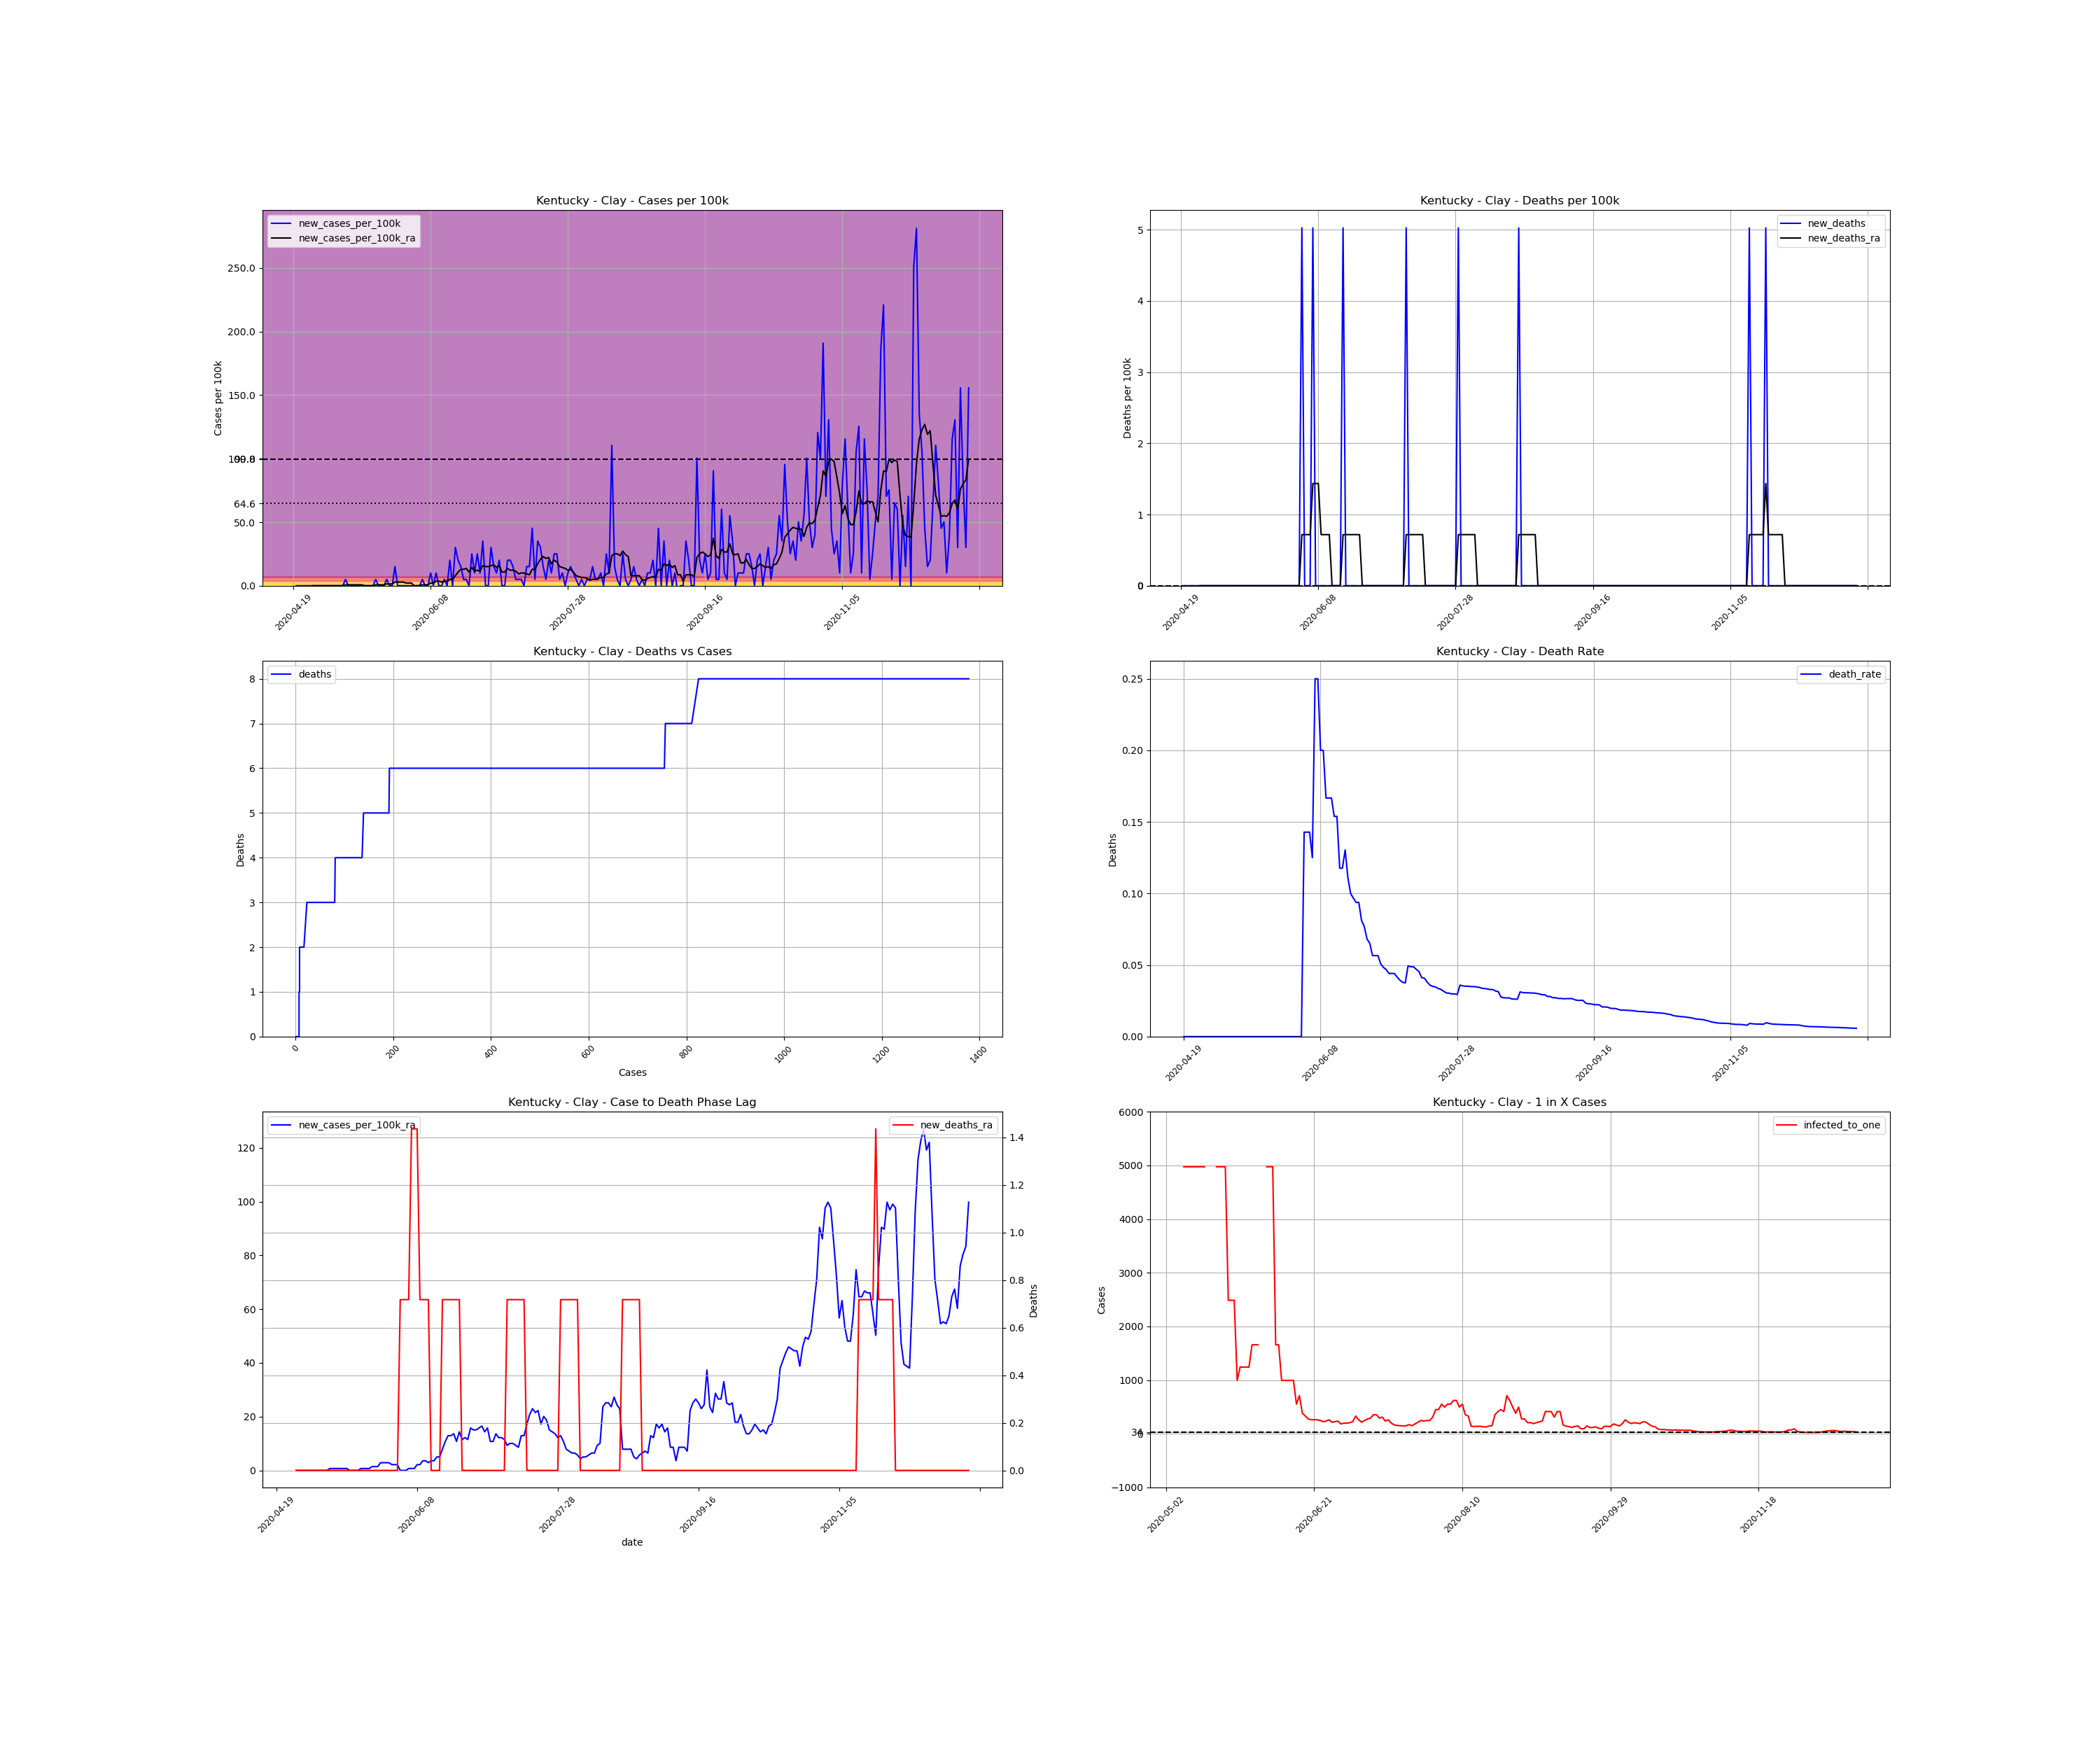

Values plotted in this chart, from the file beside it:
, date, county, state, fips, cases, deaths, COUNTY, STNAME, CTYNAME, POPESTIMATE2019, cases_per_100k, deaths_per_100k, death_rate, new_cases, new_cases_per_100k, new_deaths, new_cases_per_100k_ra, new_deaths_ra, active_cases, infected_to_one
742699, 2020-04-19, Clay, Kentucky, 21051, 1, 0.0, 51, Kentucky, Clay, 19901, 5.025, 0.0, 0.0, , , , , , , 
742700, 2020-04-20, Clay, Kentucky, 21051, 1, 0.0, 51, Kentucky, Clay, 19901, 5.025, 0.0, 0.0, 0.0, 0.0, 0.0, , , , 
742701, 2020-04-21, Clay, Kentucky, 21051, 1, 0.0, 51, Kentucky, Clay, 19901, 5.025, 0.0, 0.0, 0.0, 0.0, 0.0, , , , 
742702, 2020-04-22, Clay, Kentucky, 21051, 1, 0.0, 51, Kentucky, Clay, 19901, 5.025, 0.0, 0.0, 0.0, 0.0, 0.0, , , , 
742703, 2020-04-23, Clay, Kentucky, 21051, 1, 0.0, 51, Kentucky, Clay, 19901, 5.025, 0.0, 0.0, 0.0, 0.0, 0.0, , , , 
742704, 2020-04-24, Clay, Kentucky, 21051, 1, 0.0, 51, Kentucky, Clay, 19901, 5.025, 0.0, 0.0, 0.0, 0.0, 0.0, , , , 
742705, 2020-04-25, Clay, Kentucky, 21051, 1, 0.0, 51, Kentucky, Clay, 19901, 5.025, 0.0, 0.0, 0.0, 0.0, 0.0, , , , 
742706, 2020-04-26, Clay, Kentucky, 21051, 1, 0.0, 51, Kentucky, Clay, 19901, 5.025, 0.0, 0.0, 0.0, 0.0, 0.0, 0.0, 0.0, , 
742707, 2020-04-27, Clay, Kentucky, 21051, 1, 0.0, 51, Kentucky, Clay, 19901, 5.025, 0.0, 0.0, 0.0, 0.0, 0.0, 0.0, 0.0, 0.0, inf
742708, 2020-04-28, Clay, Kentucky, 21051, 1, 0.0, 51, Kentucky, Clay, 19901, 5.025, 0.0, 0.0, 0.0, 0.0, 0.0, 0.0, 0.0, 0.0, inf
742709, 2020-04-29, Clay, Kentucky, 21051, 1, 0.0, 51, Kentucky, Clay, 19901, 5.025, 0.0, 0.0, 0.0, 0.0, 0.0, 0.0, 0.0, 0.0, inf
742710, 2020-04-30, Clay, Kentucky, 21051, 1, 0.0, 51, Kentucky, Clay, 19901, 5.025, 0.0, 0.0, 0.0, 0.0, 0.0, 0.0, 0.0, 0.0, inf
742711, 2020-05-01, Clay, Kentucky, 21051, 1, 0.0, 51, Kentucky, Clay, 19901, 5.025, 0.0, 0.0, 0.0, 0.0, 0.0, 0.0, 0.0, 0.0, inf
742712, 2020-05-02, Clay, Kentucky, 21051, 1, 0.0, 51, Kentucky, Clay, 19901, 5.025, 0.0, 0.0, 0.0, 0.0, 0.0, 0.0, 0.0, 0.0, inf
742713, 2020-05-03, Clay, Kentucky, 21051, 1, 0.0, 51, Kentucky, Clay, 19901, 5.025, 0.0, 0.0, 0.0, 0.0, 0.0, 0.0, 0.0, 0.0, inf
742714, 2020-05-04, Clay, Kentucky, 21051, 1, 0.0, 51, Kentucky, Clay, 19901, 5.025, 0.0, 0.0, 0.0, 0.0, 0.0, 0.0, 0.0, 0.0, inf
742715, 2020-05-05, Clay, Kentucky, 21051, 1, 0.0, 51, Kentucky, Clay, 19901, 5.025, 0.0, 0.0, 0.0, 0.0, 0.0, 0.0, 0.0, 0.0, inf
742716, 2020-05-06, Clay, Kentucky, 21051, 1, 0.0, 51, Kentucky, Clay, 19901, 5.025, 0.0, 0.0, 0.0, 0.0, 0.0, 0.0, 0.0, 0.0, inf
742717, 2020-05-07, Clay, Kentucky, 21051, 1, 0.0, 51, Kentucky, Clay, 19901, 5.025, 0.0, 0.0, 0.0, 0.0, 0.0, 0.0, 0.0, 0.0, inf
742718, 2020-05-08, Clay, Kentucky, 21051, 2, 0.0, 51, Kentucky, Clay, 19901, 10.05, 0.0, 0.0, 1.0, 5.025, 0.0, 0.7178, 0.0, 1.0, 4975
742719, 2020-05-09, Clay, Kentucky, 21051, 2, 0.0, 51, Kentucky, Clay, 19901, 10.05, 0.0, 0.0, 0.0, 0.0, 0.0, 0.7178, 0.0, 1.0, 4975
742720, 2020-05-10, Clay, Kentucky, 21051, 2, 0.0, 51, Kentucky, Clay, 19901, 10.05, 0.0, 0.0, 0.0, 0.0, 0.0, 0.7178, 0.0, 1.0, 4975
742721, 2020-05-11, Clay, Kentucky, 21051, 2, 0.0, 51, Kentucky, Clay, 19901, 10.05, 0.0, 0.0, 0.0, 0.0, 0.0, 0.7178, 0.0, 1.0, 4975
742722, 2020-05-12, Clay, Kentucky, 21051, 2, 0.0, 51, Kentucky, Clay, 19901, 10.05, 0.0, 0.0, 0.0, 0.0, 0.0, 0.7178, 0.0, 1.0, 4975
742723, 2020-05-13, Clay, Kentucky, 21051, 2, 0.0, 51, Kentucky, Clay, 19901, 10.05, 0.0, 0.0, 0.0, 0.0, 0.0, 0.7178, 0.0, 1.0, 4975
742724, 2020-05-14, Clay, Kentucky, 21051, 2, 0.0, 51, Kentucky, Clay, 19901, 10.05, 0.0, 0.0, 0.0, 0.0, 0.0, 0.7178, 0.0, 1.0, 4975
742725, 2020-05-15, Clay, Kentucky, 21051, 2, 0.0, 51, Kentucky, Clay, 19901, 10.05, 0.0, 0.0, 0.0, 0.0, 0.0, 0.0, 0.0, 1.0, 4975
742726, 2020-05-16, Clay, Kentucky, 21051, 2, 0.0, 51, Kentucky, Clay, 19901, 10.05, 0.0, 0.0, 0.0, 0.0, 0.0, 0.0, 0.0, 0.0, inf
742727, 2020-05-17, Clay, Kentucky, 21051, 2, 0.0, 51, Kentucky, Clay, 19901, 10.05, 0.0, 0.0, 0.0, 0.0, 0.0, 0.0, 0.0, 0.0, inf
742728, 2020-05-18, Clay, Kentucky, 21051, 2, 0.0, 51, Kentucky, Clay, 19901, 10.05, 0.0, 0.0, 0.0, 0.0, 0.0, 0.0, 0.0, 0.0, inf
742729, 2020-05-19, Clay, Kentucky, 21051, 3, 0.0, 51, Kentucky, Clay, 19901, 15.07, 0.0, 0.0, 1.0, 5.025, 0.0, 0.7178, 0.0, 1.0, 4975
742730, 2020-05-20, Clay, Kentucky, 21051, 3, 0.0, 51, Kentucky, Clay, 19901, 15.07, 0.0, 0.0, 0.0, 0.0, 0.0, 0.7178, 0.0, 1.0, 4975
742731, 2020-05-21, Clay, Kentucky, 21051, 3, 0.0, 51, Kentucky, Clay, 19901, 15.07, 0.0, 0.0, 0.0, 0.0, 0.0, 0.7178, 0.0, 1.0, 4975
742732, 2020-05-22, Clay, Kentucky, 21051, 3, 0.0, 51, Kentucky, Clay, 19901, 15.07, 0.0, 0.0, 0.0, 0.0, 0.0, 0.7178, 0.0, 1.0, 4975
742733, 2020-05-23, Clay, Kentucky, 21051, 4, 0.0, 51, Kentucky, Clay, 19901, 20.1, 0.0, 0.0, 1.0, 5.025, 0.0, 1.436, 0.0, 2.0, 2488
742734, 2020-05-24, Clay, Kentucky, 21051, 4, 0.0, 51, Kentucky, Clay, 19901, 20.1, 0.0, 0.0, 0.0, 0.0, 0.0, 1.436, 0.0, 2.0, 2488
742735, 2020-05-25, Clay, Kentucky, 21051, 4, 0.0, 51, Kentucky, Clay, 19901, 20.1, 0.0, 0.0, 0.0, 0.0, 0.0, 1.436, 0.0, 2.0, 2488
742736, 2020-05-26, Clay, Kentucky, 21051, 7, 0.0, 51, Kentucky, Clay, 19901, 35.17, 0.0, 0.0, 3.0, 15.07, 0.0, 2.871, 0.0, 5.0, 995.1
742737, 2020-05-27, Clay, Kentucky, 21051, 7, 0.0, 51, Kentucky, Clay, 19901, 35.17, 0.0, 0.0, 0.0, 0.0, 0.0, 2.871, 0.0, 4.0, 1244
742738, 2020-05-28, Clay, Kentucky, 21051, 7, 0.0, 51, Kentucky, Clay, 19901, 35.17, 0.0, 0.0, 0.0, 0.0, 0.0, 2.871, 0.0, 4.0, 1244
742739, 2020-05-29, Clay, Kentucky, 21051, 7, 0.0, 51, Kentucky, Clay, 19901, 35.17, 0.0, 0.0, 0.0, 0.0, 0.0, 2.871, 0.0, 4.0, 1244
742740, 2020-05-30, Clay, Kentucky, 21051, 7, 0.0, 51, Kentucky, Clay, 19901, 35.17, 0.0, 0.0, 0.0, 0.0, 0.0, 2.154, 0.0, 4.0, 1244
742741, 2020-05-31, Clay, Kentucky, 21051, 7, 0.0, 51, Kentucky, Clay, 19901, 35.17, 0.0, 0.0, 0.0, 0.0, 0.0, 2.154, 0.0, 3.0, 1658
742742, 2020-06-01, Clay, Kentucky, 21051, 7, 0.0, 51, Kentucky, Clay, 19901, 35.17, 0.0, 0.0, 0.0, 0.0, 0.0, 2.154, 0.0, 3.0, 1658
742743, 2020-06-02, Clay, Kentucky, 21051, 7, 1.0, 51, Kentucky, Clay, 19901, 35.17, 5.025, 0.1429, 0.0, 0.0, 5.025, 0.0, 0.7178, 3.0, 1658
742744, 2020-06-03, Clay, Kentucky, 21051, 7, 1.0, 51, Kentucky, Clay, 19901, 35.17, 5.025, 0.1429, 0.0, 0.0, 0.0, 0.0, 0.7178, 0.0, inf
742745, 2020-06-04, Clay, Kentucky, 21051, 7, 1.0, 51, Kentucky, Clay, 19901, 35.17, 5.025, 0.1429, 0.0, 0.0, 0.0, 0.0, 0.7178, 0.0, inf
742746, 2020-06-05, Clay, Kentucky, 21051, 8, 1.0, 51, Kentucky, Clay, 19901, 40.2, 5.025, 0.125, 1.0, 5.025, 0.0, 0.7178, 0.7178, 1.0, 4975
742747, 2020-06-06, Clay, Kentucky, 21051, 8, 2.0, 51, Kentucky, Clay, 19901, 40.2, 10.05, 0.25, 0.0, 0.0, 5.025, 0.7178, 1.436, 1.0, 4975
742748, 2020-06-07, Clay, Kentucky, 21051, 8, 2.0, 51, Kentucky, Clay, 19901, 40.2, 10.05, 0.25, 0.0, 0.0, 0.0, 0.7178, 1.436, 1.0, 4975
742749, 2020-06-08, Clay, Kentucky, 21051, 10, 2.0, 51, Kentucky, Clay, 19901, 50.25, 10.05, 0.2, 2.0, 10.05, 0.0, 2.154, 1.436, 3.0, 1658
742750, 2020-06-09, Clay, Kentucky, 21051, 10, 2.0, 51, Kentucky, Clay, 19901, 50.25, 10.05, 0.2, 0.0, 0.0, 0.0, 2.154, 0.7178, 3.0, 1658
742751, 2020-06-10, Clay, Kentucky, 21051, 12, 2.0, 51, Kentucky, Clay, 19901, 60.3, 10.05, 0.1667, 2.0, 10.05, 0.0, 3.589, 0.7178, 5.0, 995.1
742752, 2020-06-11, Clay, Kentucky, 21051, 12, 2.0, 51, Kentucky, Clay, 19901, 60.3, 10.05, 0.1667, 0.0, 0.0, 0.0, 3.589, 0.7178, 5.0, 995.1
742753, 2020-06-12, Clay, Kentucky, 21051, 12, 2.0, 51, Kentucky, Clay, 19901, 60.3, 10.05, 0.1667, 0.0, 0.0, 0.0, 2.871, 0.7178, 5.0, 995.1
742754, 2020-06-13, Clay, Kentucky, 21051, 13, 2.0, 51, Kentucky, Clay, 19901, 65.32, 10.05, 0.1538, 1.0, 5.025, 0.0, 3.589, 0.0, 5.0, 995.1
742755, 2020-06-14, Clay, Kentucky, 21051, 13, 2.0, 51, Kentucky, Clay, 19901, 65.32, 10.05, 0.1538, 0.0, 0.0, 0.0, 3.589, 0.0, 5.0, 995.1
742756, 2020-06-15, Clay, Kentucky, 21051, 17, 2.0, 51, Kentucky, Clay, 19901, 85.42, 10.05, 0.1176, 4.0, 20.1, 0.0, 5.025, 0.0, 9.0, 552.8
742757, 2020-06-16, Clay, Kentucky, 21051, 17, 2.0, 51, Kentucky, Clay, 19901, 85.42, 10.05, 0.1176, 0.0, 0.0, 0.0, 5.025, 0.0, 7.0, 710.8
742758, 2020-06-17, Clay, Kentucky, 21051, 23, 3.0, 51, Kentucky, Clay, 19901, 115.6, 15.07, 0.1304, 6.0, 30.15, 5.025, 7.896, 0.7178, 13.0, 382.7
... 187 more rows
